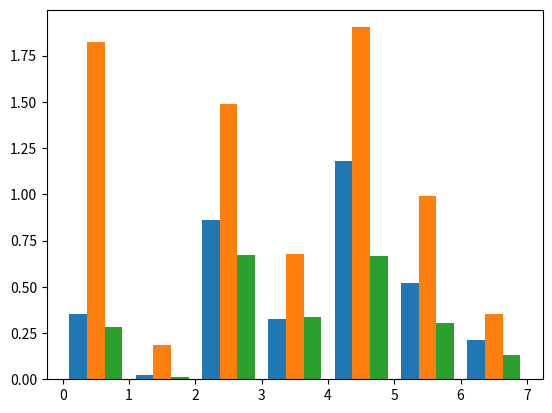

This chart was generated by the following Python code: (Note: this script raises an exception after producing the figure.)
import matplotlib
import matplotlib.pyplot as plt
from matplotlib.ticker import FuncFormatter
import re
import sys, os
import numpy as np


def to_percent(y, position):
    s = str(int(100 * y))
    if matplotlib.rcParams['text.usetex'] == True:
        return s + r'$\%$'
    else:
        return s + '%'


def hist_plot(m, n, p):
    x = np.arange(0,7)
    ax = plt.subplot(111)
    common_params = dict(bins=7, range=(0,7), normed=False)

    plt.hist((x,x,x), weights=(m,n,p), **common_params)

    ax2 = plt.twinx()
    ax2.plot(map(lambda i:i+0.5, x), np.array(m)/np.array(n), 'k-.', linewidth=2)
    formatter = FuncFormatter(to_percent)
    ax2.yaxis.set_major_formatter(formatter)
    ax2.set_ylabel("Ratio of RMSE between PCS and original signal", labelpad=10)

    names = ["MA(2)_tap1","MA(2)_tap2","MA(5)_tap1","MA(5)_tap2","MA(5)_tap3","MA(5)_tap4","MA(5)_tap5"]
    ax.xaxis.label.set_fontsize(15)
    ax.yaxis.label.set_fontsize(15)
    ax.set_xticks([k+0.5 for k in range(7)])
    ax.set_xticklabels(names,rotation=30, rotation_mode="anchor", ha="right")
    ax.set_ylabel("Root-mean-square deviation", labelpad=10)
    ax.set_xlabel("Taps from MA(2) or MA(5) system", labelpad=10)
    plt.tight_layout()

    plt.savefig("pcs3_vs_benchmark.pdf", format='pdf')
    plt.show()

if __name__ == "__main__":
    m3_long = [0.86089537,0.32352935,1.18092441,0.52197473,0.21109557]
    b10000_long = [1.48848624, 0.67883205, 1.90313507, 0.9890348, 0.35486214]
    bchmk_long = [0.66954667, 0.3340954, 0.66633891, 0.30589311, 0.1339124]
    
    m3_short = [0.35177937, 0.02182355]
    b10000_short = [1.82210635,  0.1862351]
    bchmk_short = [0.28251416, 0.01283398]
    
    hist_plot(m3_short+m3_long, b10000_short+b10000_long, bchmk_short+bchmk_long)


